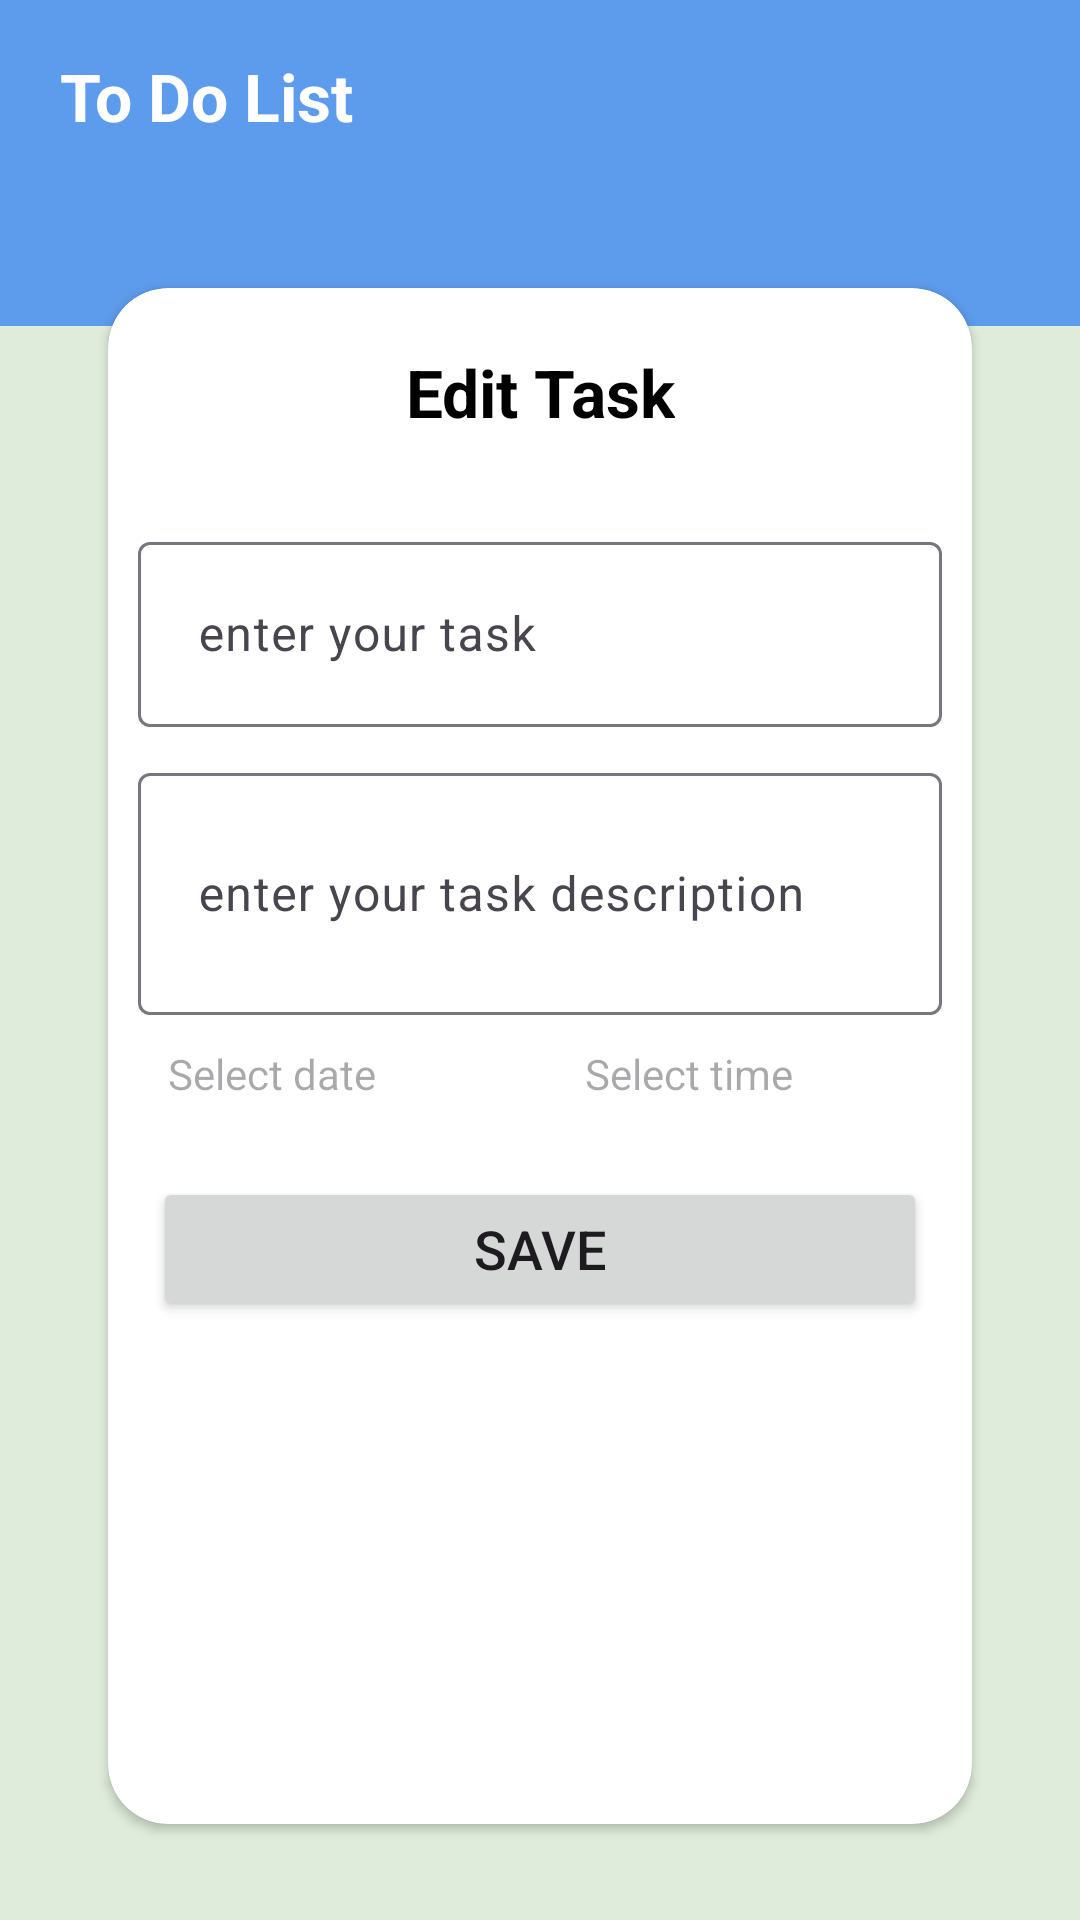

Here is an Android app screen rendered from its layout file. Give the layout XML and the strings, colors and styles it references.
<!-- AndroidManifest.xml: application theme Theme.Todo -->
<!-- res/layout/activity_edit_task.xml -->
<?xml version="1.0" encoding="utf-8"?>
<androidx.constraintlayout.widget.ConstraintLayout xmlns:android="http://schemas.android.com/apk/res/android"
    android:layout_width="match_parent"
    android:layout_height="match_parent"
    xmlns:app="http://schemas.android.com/apk/res-auto"
    xmlns:tools="http://schemas.android.com/tools"
    android:background="@color/mint">

    <View
        android:id="@+id/topToolBar"
        android:layout_width="match_parent"
        android:layout_height="0dp"
        android:background="@color/blue"
        app:layout_constraintHeight_percent="0.1"
        app:layout_constraintTop_toTopOf="parent"
        tools:layout_editor_absoluteX="-16dp" />

    <TextView
        android:layout_width="wrap_content"
        android:layout_height="wrap_content"
        android:text="@string/to_do_list"
        android:textSize="22sp"
        android:textStyle="bold"
        android:textColor="@color/white"
        app:layout_constraintTop_toTopOf="parent"
        app:layout_constraintStart_toStartOf="parent"
        app:layout_constraintBottom_toBottomOf="@id/topToolBar"
        android:layout_marginStart="20dp"
        />

    <View
        android:layout_width="match_parent"
        android:layout_height="0dp"
        android:background="@color/blue"
        app:layout_constraintTop_toBottomOf="@id/topToolBar"
        app:layout_constraintHeight_percent="0.07"
        />

    <androidx.cardview.widget.CardView
        android:layout_width="0dp"
        android:layout_height="0dp"
        app:layout_constraintTop_toBottomOf="@id/topToolBar"
        app:layout_constraintBottom_toBottomOf="parent"
        app:layout_constraintStart_toStartOf="parent"
        app:layout_constraintEnd_toEndOf="parent"
        app:layout_constraintHeight_percent="0.8"
        app:layout_constraintWidth_percent="0.8"
        app:cardCornerRadius="20dp"
        >

        <androidx.constraintlayout.widget.ConstraintLayout
            android:layout_width="match_parent"
            android:layout_height="match_parent">

            <TextView
                android:id="@+id/Tv"
                android:layout_width="wrap_content"
                android:layout_height="wrap_content"
                app:layout_constraintStart_toStartOf="parent"
                app:layout_constraintEnd_toEndOf="parent"
                app:layout_constraintTop_toTopOf="parent"
                android:text="@string/edit_task"
                android:textStyle="bold"
                android:textSize="22sp"
                android:padding="20dp"
                android:textColor="@color/black"
                />
            <com.google.android.material.textfield.TextInputLayout
                android:id="@+id/title_til"
                android:layout_width="match_parent"
                android:layout_height="wrap_content"
                android:layout_marginStart="10dp"
                android:layout_marginTop="10dp"
                android:layout_marginEnd="10dp"
                app:layout_constraintTop_toBottomOf="@+id/Tv"

                >

                <com.google.android.material.textfield.TextInputEditText
                    android:id="@+id/title"
                    android:layout_width="match_parent"
                    android:layout_height="wrap_content"
                    android:hint="@string/title"
                    android:textColor="?colorOnBackground"
                    android:padding="20dp" />
            </com.google.android.material.textfield.TextInputLayout>

            <com.google.android.material.textfield.TextInputLayout
                android:id="@+id/description_til"
                android:layout_width="match_parent"
                android:layout_height="wrap_content"
                android:layout_marginStart="10dp"
                android:layout_marginTop="10dp"
                android:layout_marginEnd="10dp"
                app:layout_constraintTop_toBottomOf="@+id/title_til">

                <com.google.android.material.textfield.TextInputEditText
                    android:id="@+id/description"
                    android:layout_width="match_parent"
                    android:layout_height="wrap_content"
                    android:hint="@string/description"
                    android:lines="2"
                    android:maxLines="5"
                    android:textColor="?colorOnBackground"
                    android:padding="20dp" />
            </com.google.android.material.textfield.TextInputLayout>

            <com.google.android.material.textfield.TextInputLayout
                android:id="@+id/select_date_til"
                android:layout_width="0dp"
                android:layout_height="wrap_content"
                android:layout_marginStart="10dp"
                android:layout_marginEnd="10dp"
                app:layout_constraintEnd_toStartOf="@+id/select_time_til"
                app:layout_constraintHorizontal_bias="0.5"
                app:layout_constraintHorizontal_chainStyle="spread"
                app:layout_constraintStart_toStartOf="parent"
                app:layout_constraintTop_toBottomOf="@+id/description_til">

                <TextView
                    android:id="@+id/select_date_tv"
                    android:layout_width="match_parent"
                    android:layout_height="wrap_content"
                    android:hint="@string/select_date"
                    android:padding="10dp"
                    android:textColor="?colorOnBackground"
                    app:layout_constraintTop_toBottomOf="@id/description_til" />
            </com.google.android.material.textfield.TextInputLayout>

            <com.google.android.material.textfield.TextInputLayout
                android:id="@+id/select_time_til"
                android:layout_width="0dp"
                android:layout_height="wrap_content"
                android:layout_marginEnd="10dp"
                app:layout_constraintEnd_toEndOf="parent"
                app:layout_constraintHorizontal_bias="0.5"
                app:layout_constraintStart_toEndOf="@+id/select_date_til"
                app:layout_constraintTop_toBottomOf="@+id/description_til">

                <TextView
                    android:id="@+id/select_time_tv"
                    android:layout_width="match_parent"
                    android:layout_height="wrap_content"
                    android:hint="@string/select_time"
                    android:textColor="?colorOnBackground"
                    android:padding="10dp" />
            </com.google.android.material.textfield.TextInputLayout>

            <Button
                android:id="@+id/saveBtn"
                android:layout_width="match_parent"
                android:layout_height="wrap_content"
                app:layout_constraintTop_toBottomOf="@id/select_date_til"
                android:layout_margin="15dp"
                android:text="@string/save"
                android:textSize="18sp"
                />

        </androidx.constraintlayout.widget.ConstraintLayout>

    </androidx.cardview.widget.CardView>
</androidx.constraintlayout.widget.ConstraintLayout>
<!-- resources referenced by this layout -->
<resources>
  <color name="black">#FF000000</color>
  <color name="blue">#5D9CEC</color>
  <color name="mint">#DFECDB</color>
  <color name="white">#FFFFFFFF</color>
  <string name="description">enter your task description</string>
  <string name="edit_task">Edit Task</string>
  <string name="save">Save</string>
  <string name="select_date">Select date</string>
  <string name="select_time">Select time</string>
  <string name="title">enter your task</string>
  <string name="to_do_list">To Do List</string>
  <style name="Theme.Todo" parent="Base.Theme.Todo" />
  <style name="Base.Theme.Todo" parent="Theme.Material3.DayNight.NoActionBar">
          
          
          <item name="colorPrimary">@color/blue</item>
          <item name="colorSecondary">@color/blue</item>
      </style>
</resources>
